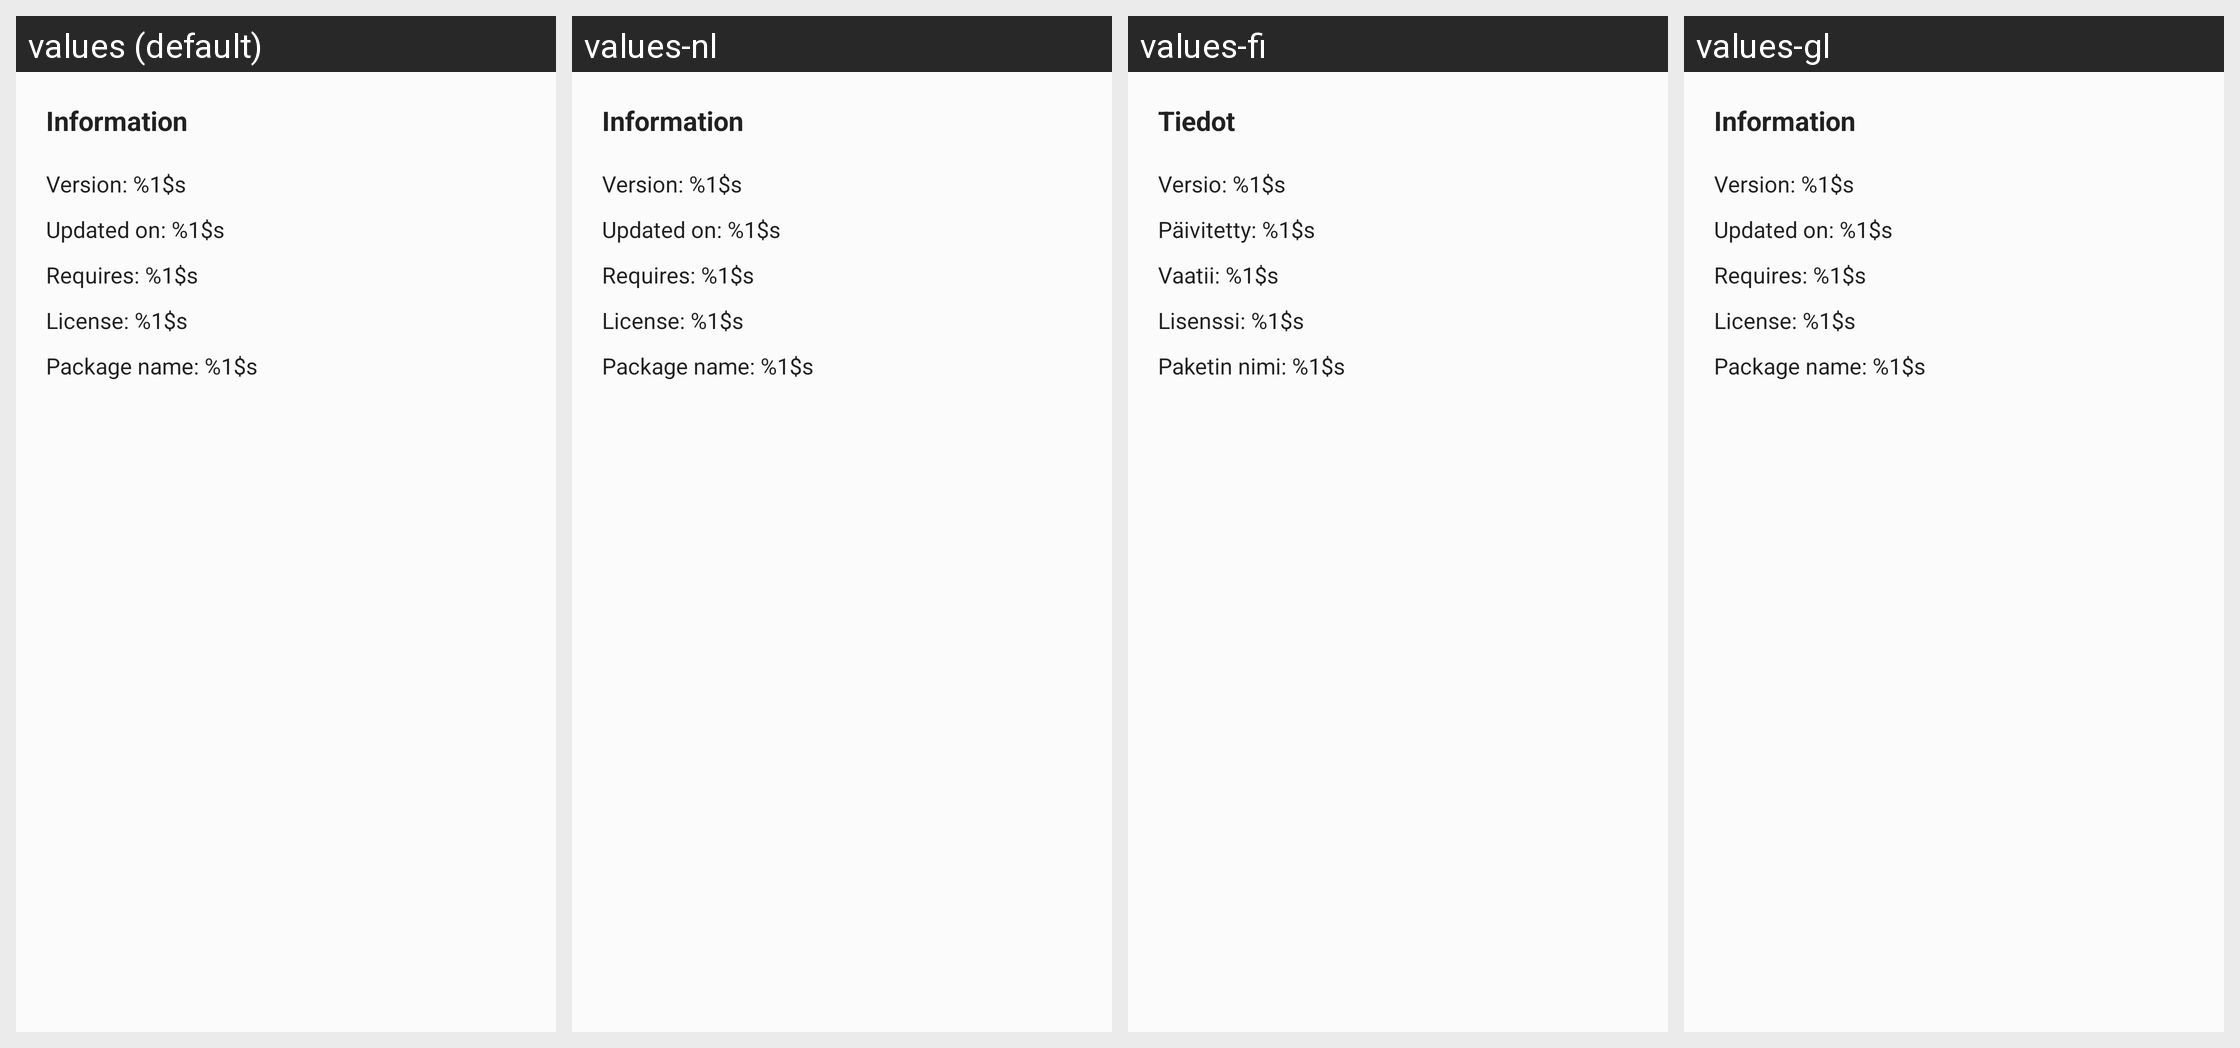

Strings drawn on this Android screen and how each of the app's shown locales translates them:
Android screen res/layout/fragment_application_information.xml rendered under 4 locales, left to right: values (default), values-nl, values-fi, values-gl. Device: Nexus 5 (rendered at 1080×1920; each locale shown at half size, 540×960, under a caption strip naming it); theme Theme.Apps.
Other locales in the repository, not shown: values-de, values-es, values-eu, values-fr, values-gd, values-hu, values-it, values-ru, values-sk.
Strings drawn on this screen, with the default value and each locale's value (text and hints the layout hard-codes, and strings that could not be matched under every locale, appear in the picture but are not listed):

information
  values: Information
  values-nl: Information  [not translated; the default value is used]
  values-fi: Tiedot
  values-gl: Information  [not translated; the default value is used]

version
  values: Version: %1$s
  values-nl: Version: %1$s  [not translated; the default value is used]
  values-fi: Versio: %1$s
  values-gl: Version: %1$s  [not translated; the default value is used]

updated_on
  values: Updated on: %1$s
  values-nl: Updated on: %1$s  [not translated; the default value is used]
  values-fi: Päivitetty: %1$s
  values-gl: Updated on: %1$s  [not translated; the default value is used]

min_android_version
  values: Requires: %1$s
  values-nl: Requires: %1$s  [not translated; the default value is used]
  values-fi: Vaatii: %1$s
  values-gl: Requires: %1$s  [not translated; the default value is used]

license
  values: License: %1$s
  values-nl: License: %1$s  [not translated; the default value is used]
  values-fi: Lisenssi: %1$s
  values-gl: License: %1$s  [not translated; the default value is used]

package_name
  values: Package name: %1$s
  values-nl: Package name: %1$s  [not translated; the default value is used]
  values-fi: Paketin nimi: %1$s
  values-gl: Package name: %1$s  [not translated; the default value is used]
